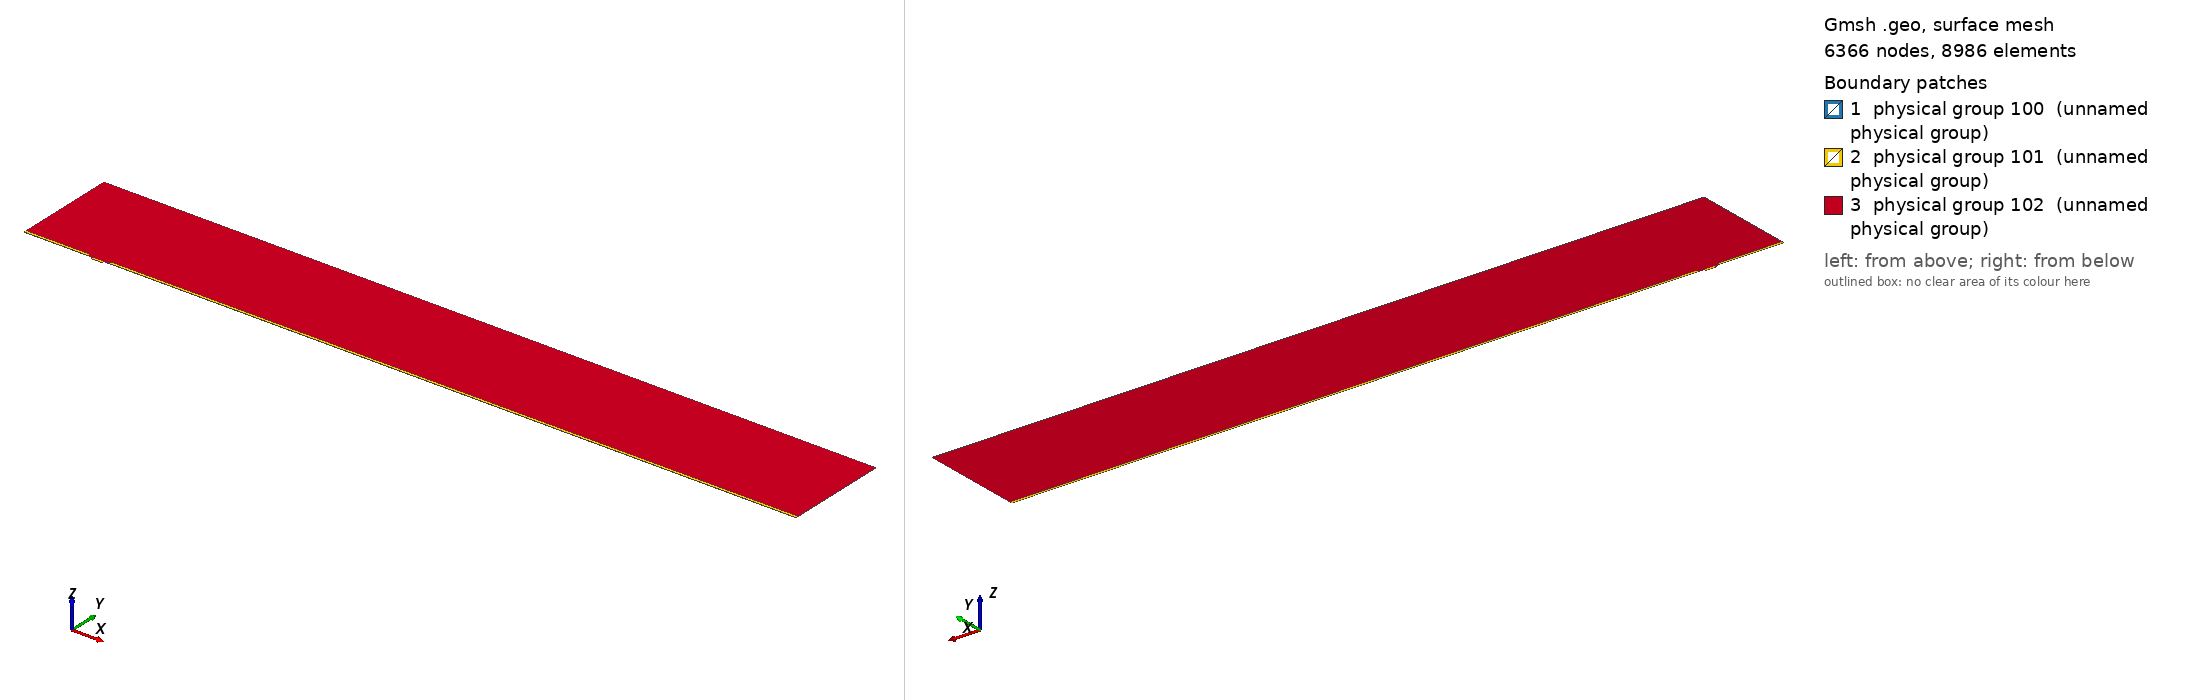

Gmsh geometry script, surface-meshed: 6366 nodes, 8986 surface elements. Boundary patches (legend numbers): 1 physical group 100 (unnamed physical group), 2 physical group 101 (unnamed physical group), 3 physical group 102 (unnamed physical group). Left view from above one corner, right view from below the opposite corner. Legend entries are the model's physical surfaces. The drawing asked Gmsh for element sizes between 1% and 20% of the model's largest extent; the script's own settings can give other sizes.

=== mesh.geo (drawn) ===
// Macro parameters
deltaStar = 1;
D = 3 * deltaStar; // depth of the gap 
W = 15.05 * deltaStar; // width of the gap
r = 8; // length of non-constant quads upstream and downstream of the gap
s = 8; // length of non-constant quads left and right inside the gap
BL = 0.25 * deltaStar; // height of the second layer of quad elements
BL_upper = 3.5 * deltaStar; // height of the third layer of quad elements
x0 = 100 * deltaStar; // x distance from inflow to gap
lengthOutflow = 1000 * deltaStar; // length after the gap
x3 = W + lengthOutflow; // last point of the domain
height = 150 * deltaStar; // height of the triangular region
triagHeightRegion_inflow = height - BL - BL_upper; // height of the triangular region

// Micro parameters
dx = 0.05; // dx of square elements near the leading and trailing edge of the gap (most resolution-demanding points in the domain)
size_triag_v_top = 32; // size of the elements in the upper triangular region

// All the value below are between 0 and 1. =1  means the elements are all equal in size. Avoid using values very close to 1, because we dividing by log(p) in the formula.
dy_in_v_right = 1.5; // heighest quad in the upper layer of quads, in the right part of the gap
dy_in_v_left = 1.75; // heighest quad in the upper layer of quads, in the left part of the gap
//p_in_v_right = (W / 2 - dy_in_v_right) / (W / 2 - dx); // densitiy concentration of elements inside the gap, vertically, near the right wall.
//p_in_v_left = (W / 2 - dy_in_v_left) / (W / 2 - dx); // densitiy concentration of elements inside the gap, vertically, near the left wall.
// fit (check the file scripts/fit_gmsh.py for more details)
p_in_v_left = 1.04645449 - 0.72589797/(W - 5.47760158)^0.49073995; // densitiy concentration of elements inside the gap, vertically, near the left wall.
p_in_v_right = 1.01007546 - 1.01562315/(W - 1.82092136)^0.74948754; // densitiy concentration of elements inside the gap, vertically, near the right wall.
p_in_h = 0.9; // densitiy concentration of elements inside the gap, horizontally. 

p_out_h = 0.5; // densitiy concentration of elements outside the gap, horizontally.
p_out_h_upper = 0.4; // densitiy concentration of elements outside the gap, horizontally on the upper layer of quads
p_out_v_inflow_dense = 0.8; // densitiy concentration of elements outside the gap, vertically, near the inflow and the gap
p_out_v_inflow_sparse = 0.99; // densitiy concentration of elements outside the gap, vertically, near the inflow and far from the gap
p_out_v_outflow_dense = 0.9; // densitiy concentration of elements outside the gap, vertically, near the outflow and the gap
p_out_v_outflow_sparse = 0.995; // densitiy concentration of elements outside the gap, vertically, near the outflow and far from the gap
p_triag_h_inflow = 0.8; // densitiy concentration of elements in the triangular region of the domain, horizontally.
p_triag_h_outflow = p_triag_h_inflow; // densitiy concentration of elements in the triangular region of the domain, horizontally.

enlarge_triag_inflow = 1.1; // heigher the value, larger the elements in the triangular region near the inflow
enlarge_triag_outflow = 1.1; // heigher the value, larger the elements in the triangular region near the outflow

// Automated parameters 
a_in_v_right = dx / (W / 2);
a_in_v_left = dx / (W / 2);
a_in_h = dx / (D / 2);
a_out_h = dx / BL;
a_out_v_inflow_dense = dx / r;
a_out_v_outflow_dense = dx / r;

// for the derivation of the formula, see file 20250123_gmshFormula.md in the docs folder
N_in_v_right = Ceil( Log (a_in_v_right / (1 - p_in_v_right + a_in_v_right * p_in_v_right)) / Log(p_in_v_right) );
N_in_v_left = Ceil( Log (a_in_v_left / (1 - p_in_v_left + a_in_v_left * p_in_v_left)) / Log(p_in_v_left) );
N_in_h = Ceil( Log (a_in_h / (1 - p_in_h + a_in_h * p_in_h)) / Log(p_in_h) );
N_out_h = Ceil( Log (a_out_h / (1 - p_out_h + a_out_h * p_out_h)) / Log(p_out_h) ) + 1; // + 1 is to correct the fact that the distance is too small to properly approximate the dx length
N_out_v_inflow_dense = Ceil( Log (a_out_v_inflow_dense / (1 - p_out_v_inflow_dense + a_out_v_inflow_dense * p_out_v_inflow_dense)) / Log(p_out_v_inflow_dense) );
N_out_v_outflow_dense = Ceil( Log (a_out_v_outflow_dense / (1 - p_out_v_outflow_dense + a_out_v_outflow_dense * p_out_v_outflow_dense)) / Log(p_out_v_outflow_dense) );

p_for_a_out_v_inflow_sparse_computation = p_out_v_inflow_dense;
p_for_a_out_v_outflow_sparse_computation = (p_out_v_outflow_dense + p_out_v_outflow_dense) / 2;
a_out_v_inflow_sparse = r / (x0 - r) * (1 - p_for_a_out_v_inflow_sparse_computation) / (1 - p_for_a_out_v_inflow_sparse_computation^(N_out_v_inflow_dense + 1));
a_out_v_outflow_sparse = r / (lengthOutflow - r) * (1 - p_for_a_out_v_outflow_sparse_computation) / (1 - p_for_a_out_v_outflow_sparse_computation^(N_out_v_outflow_dense + 1));

N_out_v_inflow_sparse = Ceil( Log(a_out_v_inflow_sparse / (1 - p_out_v_inflow_sparse + a_out_v_inflow_sparse * p_out_v_inflow_sparse)) / Log(p_out_v_inflow_sparse) );
N_out_v_outflow_sparse = Ceil( Log(a_out_v_outflow_sparse / (1 - p_out_v_outflow_sparse + a_out_v_outflow_sparse * p_out_v_outflow_sparse)) / Log(p_out_v_outflow_sparse) );


// second layer of quads
a_out_h_upper = (BL) / (BL_upper) * (1 - p_out_h) / (1 - p_out_h^(N_out_h + 1));
N_out_h_upper = Ceil( Log(a_out_h_upper / (1 - p_out_h_upper + a_out_h_upper * p_out_h_upper)) / Log(p_out_h_upper) );

// ---------------------------
// for triangular region
// ---------------------------
a_triag_h_inflow = (BL_upper) / (triagHeightRegion_inflow) * (1 - p_out_h_upper) / (1 - p_out_h_upper^(N_out_h_upper + 1));
a_triag_h_outflow = a_triag_h_inflow;
N_triag_v_top = Ceil( (x3 + x0) / size_triag_v_top ); // we assume p_triag_v = 1, otherwise the formula is different
N_triag_h_inflow = Ceil( Log(a_triag_h_inflow / (1 - p_triag_h_inflow + a_triag_h_inflow * p_triag_h_inflow)) / Log(p_triag_h_inflow) );
N_triag_h_outflow = Ceil( Log(a_triag_h_outflow / (1 - p_triag_h_outflow + a_triag_h_outflow * p_triag_h_outflow)) / Log(p_triag_h_outflow) );
N_triag_h_inflow = Ceil( N_triag_h_inflow / enlarge_triag_inflow );
N_triag_h_outflow = Ceil( N_triag_h_outflow / enlarge_triag_outflow );

Point(1) = {-x0, 0, 0};
Point(2) = {0,0,0};
Point(3) = {0,-D,0};
Point(4) = {W,-D,0};
Point(5) = {W,0,0};
Point(6) = {x3,0,0};
Point(8) = {x3,height,0};
Point(7) = {x3,BL,0};
Point(9) = {-x0,height,0};
Point(10) = {-x0,BL,0};
Point(11) = {0,BL,0};
Point(12) = {W,BL,0};
Point(13) = {W/2,0,0};
Point(14) = {W/2,BL,0};
Point(15) = {0,-D/2,0};
Point(16) = {W/2,-D,0};
Point(17) = {W,-D/2,0};
Point(18) = {-r,0,0};
Point(19) = {-r,BL,0};
Point(20) = {W + r,0,0};
Point(21) = {W + r,BL,0};
Point(22) = {-x0,BL+BL_upper,0};
Point(23) = {-r,BL+BL_upper,0};
Point(24) = {W + r,BL+BL_upper,0};
Point(25) = {x3,BL+BL_upper,0};

Line(1) = {1,18};
Line(2) = {2,15};
Line(3) = {3,16};
Line(4) = {4,17};
Line(5) = {5,20};
Line(6) = {6,7};
Line(7) = {7,25};
Line(8) = {8,9};
Line(9) = {9,22};
Line(10) = {10,19};
Line(11) = {10,1};
Line(12) = {11,14};
Line(13) = {12,21};
Line(14) = {2,13};
Line(15) = {15,3};
Line(16) = {16,4};
Line(17) = {17,5};
Line(18) = {13,5};
Line(19) = {14,12};
Line(20) = {18,2};
Line(21) = {20,6};
Line(22) = {21,7};
Line(23) = {19,11};
Line(24) = {22,10};
Line(25) = {25,8};
Line(26) = {25,24};
Line(27) = {22,23};
Line(28) = {23,19};
Line(29) = {24,21};

// outer quads
Curve Loop(1) = {5, 21, 6, -22, -13, -19, -12, -23, -10, 11, 1, 20, 14, 18};
Plane Surface(1) = {1};

// inside gap
Curve Loop(2) = {2, 15, 3, 16, 4, 17, -18, -14};
Plane Surface(2) = {2};

// triangular region
Curve Loop(3) = {23, 12, 19, 13, -29, -26, 25, 8, 9, 27, 28};
Plane Surface(3) = {3};

// 3rd layer of quads
Curve Loop(4) = {-24, 27, 28,-10};
Curve Loop(5) = {-29, -26, -7, -22};

Plane Surface(4) = {4};
Plane Surface(5) = {5};


// This defines the surfaces that will be meshed with quad elements
Transfinite Surface {1} = {1, 6, 7, 10};
Transfinite Surface {2} = {3, 4, 5, 2}; // number '2' must match the number '2' of plane surface
Transfinite Surface {4} = {19, 23, 22, 10};
Transfinite Surface {5} = {7, 25, 24, 21};

Transfinite Curve {18, 16, 19} = N_in_v_right Using Progression p_in_v_right;
Transfinite Curve {-14, -3, -12} = N_in_v_left Using Progression p_in_v_left;

Transfinite Curve {-2, 15, 17, -4} = N_in_h Using Progression p_in_h;


Transfinite Curve {11, -6} = N_out_h Using Progression p_out_h;
Transfinite Curve {24, 28, 29, -7} = N_out_h_upper Using Progression p_out_h_upper;
Transfinite Curve {10, 1, 27} = N_out_v_inflow_sparse Using Progression p_out_v_inflow_sparse;
Transfinite Curve {20, 23} = N_out_v_inflow_dense Using Progression p_out_v_inflow_dense;
Transfinite Curve {-21, -22, 26} = N_out_v_outflow_sparse Using Progression p_out_v_outflow_sparse;
Transfinite Curve {-5, -13} = N_out_v_outflow_dense Using Progression p_out_v_outflow_dense;

Recombine Surface {1, 2, 4, 5};

// for triangluar region
Transfinite Curve {8} = N_triag_v_top Using Progression 1;
Transfinite Curve {-25} = N_triag_h_outflow Using Progression p_triag_h_outflow;
Transfinite Curve {9} = N_triag_h_inflow Using Progression p_triag_h_inflow;


// defining boundary
Physical Curve(1) = {9,24,11}; // inlet
Physical Curve(2) = {7,25,6}; // outlet
Physical Curve(3) = {8}; // top
Physical Curve(4) = {1, 20, 2, 15, 3, 16, 4, 17, 5, 21}; // wall


Physical Surface(100) = {1};
Physical Surface(101) = {2, 4, 5};
Physical Surface(102) = {3};
